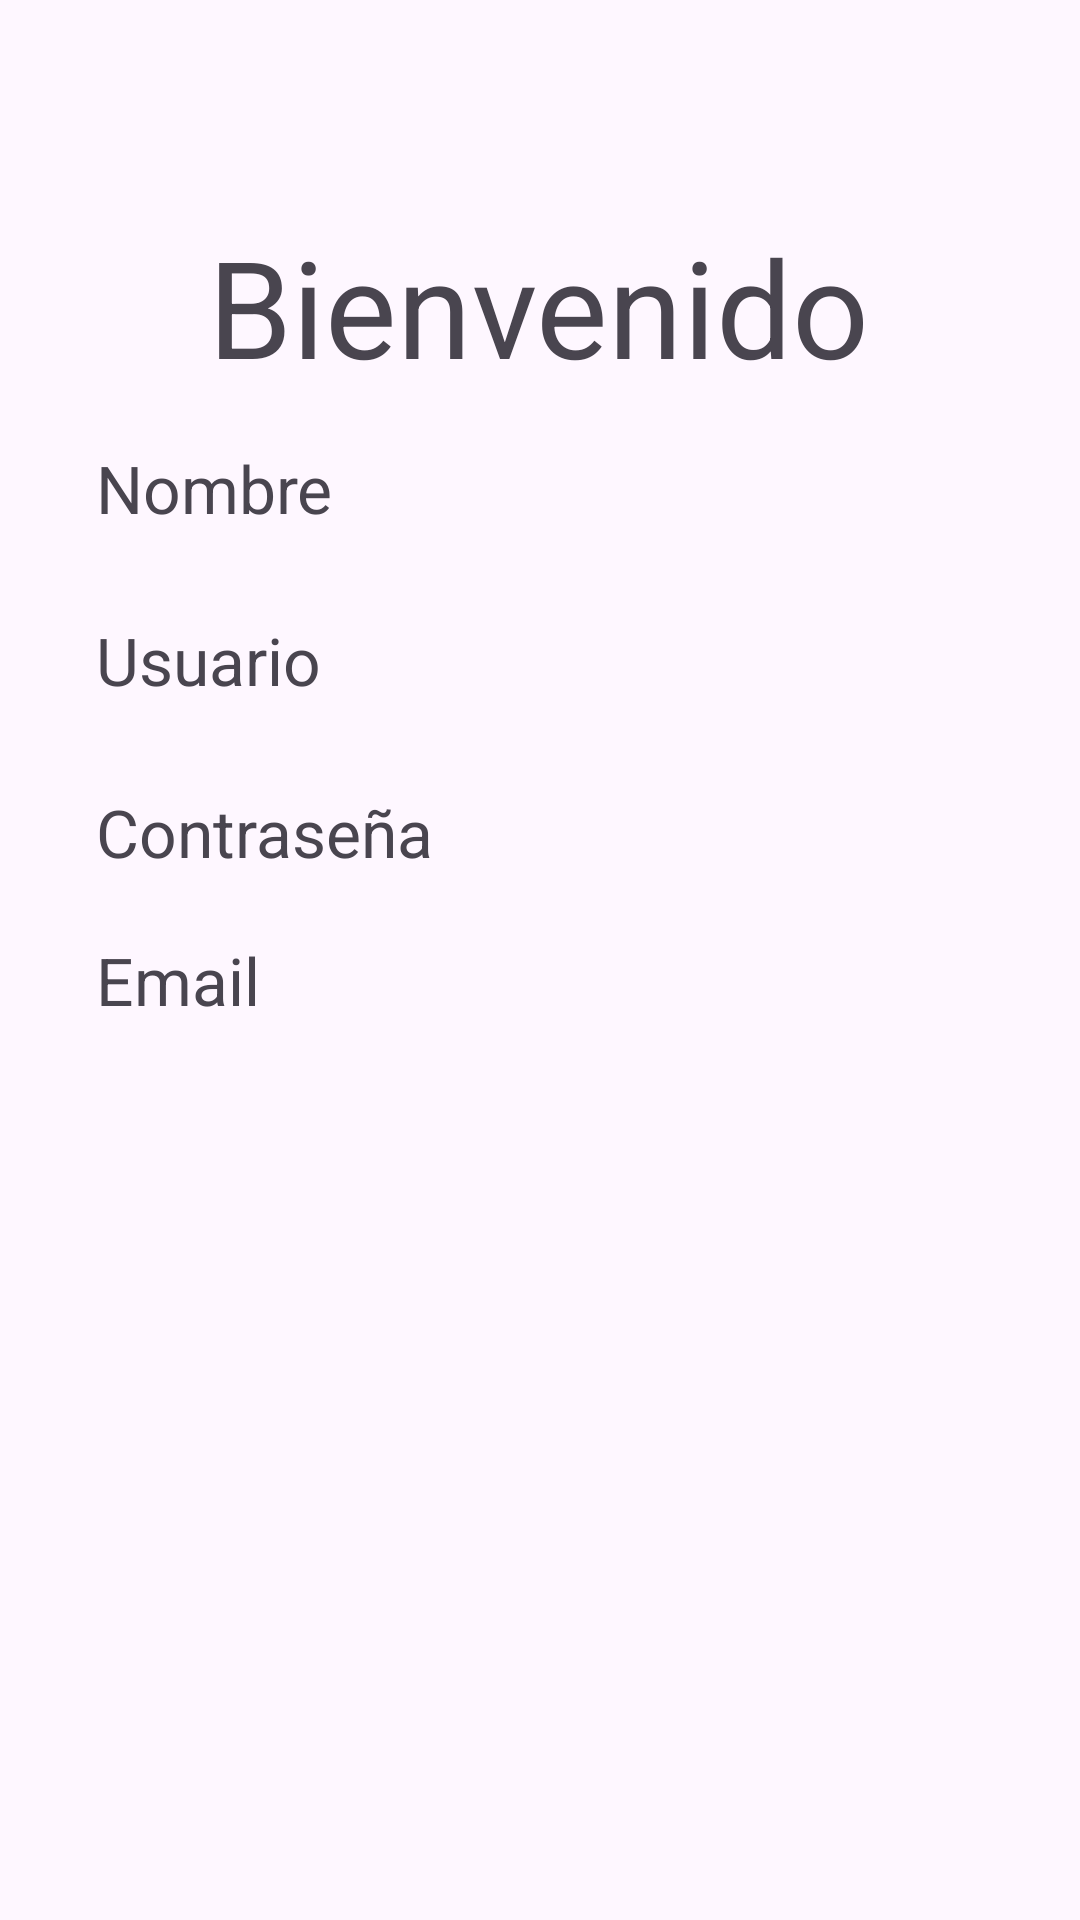

Produce the Android XML layout that renders to this screen, including the resource entries it uses.
<!-- AndroidManifest.xml: application theme Theme.JocAndroid -->
<!-- res/layout/activity_usuario.xml -->
<?xml version="1.0" encoding="utf-8"?>
<androidx.constraintlayout.widget.ConstraintLayout
    xmlns:android="http://schemas.android.com/apk/res/android"
    xmlns:app="http://schemas.android.com/apk/res-auto"
    xmlns:tools="http://schemas.android.com/tools"
    android:layout_width="match_parent"
    android:layout_height="match_parent">

    <TextView

        android:id="@+id/textView4"
        android:layout_width="wrap_content"
        android:layout_height="wrap_content"
        android:layout_marginStart="32dp"
        android:layout_marginTop="72dp"
        android:layout_marginEnd="32dp"
        android:text="Bienvenido"
        android:textSize="45dp"
        app:layout_constraintEnd_toEndOf="parent"
        app:layout_constraintHorizontal_bias="0.496"
        app:layout_constraintStart_toStartOf="parent"
        app:layout_constraintTop_toTopOf="parent" />

    <LinearLayout
        android:id="@+id/linearLayout"
        android:layout_width="match_parent"
        android:layout_height="wrap_content"
        android:layout_marginStart="32dp"
        android:layout_marginTop="16dp"
        android:layout_marginEnd="32dp"
        android:orientation="horizontal"
        app:layout_constraintEnd_toEndOf="parent"
        app:layout_constraintHorizontal_bias="0.0"
        app:layout_constraintStart_toStartOf="parent"
        app:layout_constraintTop_toBottomOf="@+id/textView4">

        <TextView
            android:id="@+id/Nom_bienv_TextView"
            android:layout_width="wrap_content"
            android:layout_height="wrap_content"
            android:text="Nombre"
            android:textSize="22sp"
            tools:layout_editor_absoluteX="28dp"
            tools:layout_editor_absoluteY="155dp" />

        <TextView
            android:id="@+id/Nom_bienvrep_TextView"
            android:layout_width="wrap_content"
            android:layout_height="wrap_content"
            android:text=""
            android:textSize="22sp" />
    </LinearLayout>

    <LinearLayout
        android:id="@+id/User_bienv_Linearlayout"
        android:layout_width="match_parent"
        android:layout_height="wrap_content"
        android:layout_marginStart="32dp"
        android:layout_marginTop="28dp"
        android:layout_marginEnd="32dp"
        android:orientation="horizontal"
        app:layout_constraintEnd_toEndOf="parent"
        app:layout_constraintHorizontal_bias="1.0"
        app:layout_constraintStart_toStartOf="parent"
        app:layout_constraintTop_toBottomOf="@+id/linearLayout">

        <TextView
            android:id="@+id/User_bienv_TextView"
            android:layout_width="wrap_content"
            android:layout_height="wrap_content"
            android:text="Usuario"
            android:textSize="22sp"
            tools:layout_editor_absoluteX="28dp"
            tools:layout_editor_absoluteY="209dp" />

        <TextView

            android:id="@+id/User_bienvrep_TextView"
            android:layout_width="wrap_content"
            android:layout_height="wrap_content"
            android:text=""
            android:textSize="22sp"
            tools:layout_editor_absoluteX="28dp"
            tools:layout_editor_absoluteY="209dp" />

    </LinearLayout>

    <LinearLayout
        android:id="@+id/Pass_bienv_LinearLayout"
        android:layout_width="match_parent"
        android:layout_height="wrap_content"
        android:layout_marginStart="32dp"
        android:layout_marginTop="28dp"
        android:layout_marginEnd="32dp"
        android:orientation="horizontal"
        app:layout_constraintEnd_toEndOf="parent"
        app:layout_constraintHorizontal_bias="0.0"
        app:layout_constraintStart_toStartOf="parent"
        app:layout_constraintTop_toBottomOf="@+id/User_bienv_Linearlayout">

        <TextView
            android:id="@+id/Pass_bienv_TextView"
            android:layout_width="wrap_content"
            android:layout_height="wrap_content"
            android:text="Contraseña"
            android:textSize="22sp"
            tools:layout_editor_absoluteX="28dp"
            tools:layout_editor_absoluteY="209dp" />

        <TextView

            android:id="@+id/Pass_bienvrep_TextView"
            android:layout_width="wrap_content"
            android:layout_height="wrap_content"
            android:text=""
            android:textSize="22sp"
            tools:layout_editor_absoluteX="28dp"
            tools:layout_editor_absoluteY="209dp" />

    </LinearLayout>

    <LinearLayout
        android:id="@+id/email_bienv_LinearLayout"
        android:layout_width="match_parent"
        android:layout_height="wrap_content"
        android:layout_marginStart="32dp"
        android:layout_marginTop="20dp"
        android:layout_marginEnd="32dp"
        android:orientation="horizontal"
        app:layout_constraintEnd_toEndOf="parent"
        app:layout_constraintHorizontal_bias="0.0"
        app:layout_constraintStart_toStartOf="parent"
        app:layout_constraintTop_toBottomOf="@+id/Pass_bienv_LinearLayout">

        <TextView
            android:id="@+id/Emaul_bienv_TextView"
            android:layout_width="wrap_content"
            android:layout_height="wrap_content"
            android:text="Email"
            android:textSize="22sp"
            tools:layout_editor_absoluteX="28dp"
            tools:layout_editor_absoluteY="209dp" />

        <TextView


            android:id="@+id/Email_bienvrep_TextView"
            android:layout_width="wrap_content"
            android:layout_height="wrap_content"
            android:text=""
            android:textSize="22sp"
            tools:layout_editor_absoluteX="28dp"
            tools:layout_editor_absoluteY="209dp" />

    </LinearLayout>


</androidx.constraintlayout.widget.ConstraintLayout>
<!-- resources referenced by this layout -->
<resources>
  <style name="Theme.JocAndroid" parent="Base.Theme.JocAndroid" />
  <style name="Base.Theme.JocAndroid" parent="Theme.Material3.DayNight.NoActionBar">
          
          
      </style>
</resources>
